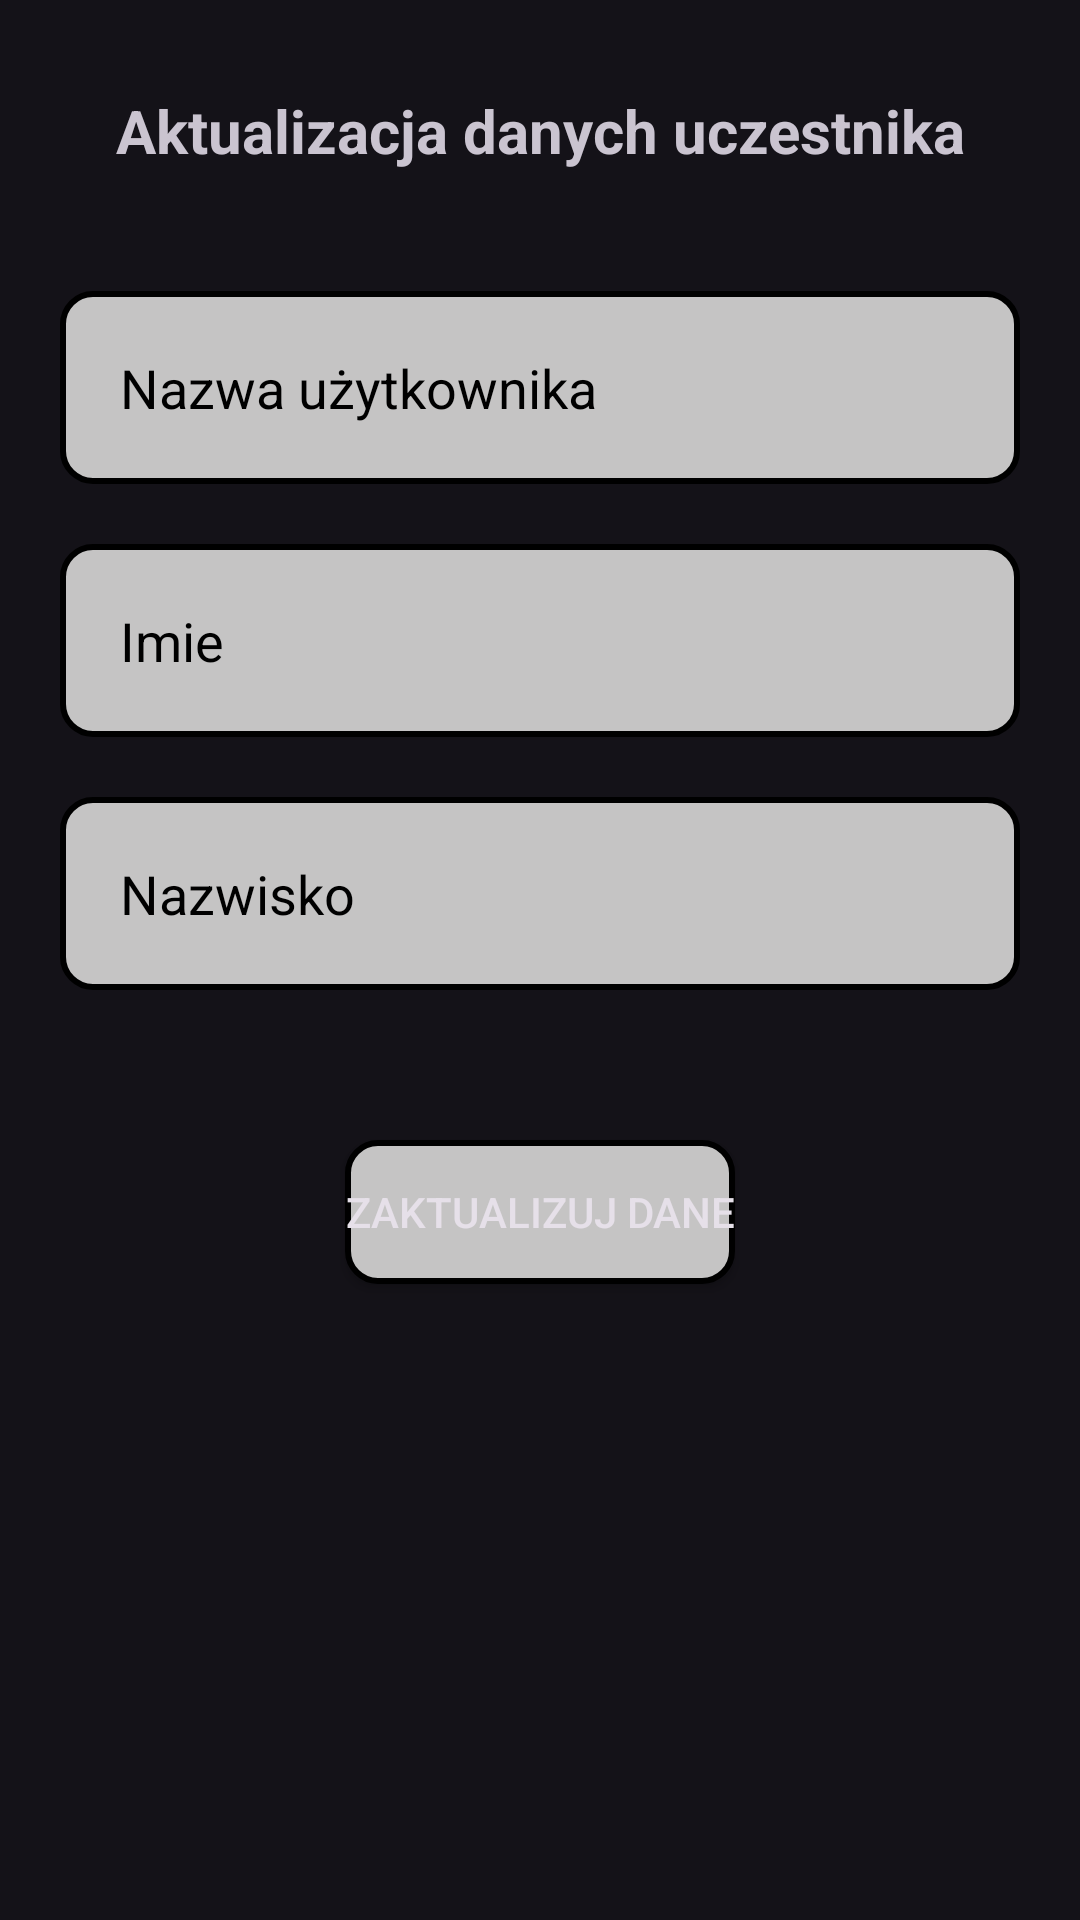

Produce the Android XML layout that renders to this screen, including the resource entries it uses.
<!-- AndroidManifest.xml: application theme Theme.Material3.Dark.NoActionBar -->
<!-- res/layout/activity_update_participant_data.xml -->
<?xml version="1.0" encoding="utf-8"?>
<RelativeLayout xmlns:android="http://schemas.android.com/apk/res/android"
    xmlns:app="http://schemas.android.com/apk/res-auto"
    xmlns:tools="http://schemas.android.com/tools"
    android:layout_width="match_parent"
    android:layout_height="match_parent"
    tools:context=".logic.admin.UpdateParticipantData"
    app:background="@color/organiser_background_color">

    <TextView
        android:id="@+id/signInText"
        android:layout_width="match_parent"
        android:layout_height="wrap_content"
        android:layout_margin="30dp"
        android:gravity="center"
        android:text="@string/update_of_user_data"
        android:textSize="20sp"
        android:textStyle="bold" />

    <Button
        android:id="@+id/btnBack"
        android:layout_width="48dp"
        android:layout_height="48dp"
        android:layout_marginStart="5dp"
        android:layout_marginTop="8dp"
        android:layout_marginEnd="20dp"
        android:layout_marginBottom="20dp"
        android:background="@drawable/ic_baseline_arrow_back_24"
        tools:ignore="SpeakableTextPresentCheck" />

    <EditText
        android:id="@+id/username"
        android:layout_width="match_parent"
        android:layout_height="wrap_content"
        android:layout_below="@+id/signInText"
        android:layout_marginStart="20dp"
        android:layout_marginTop="10dp"
        android:layout_marginEnd="20dp"
        android:layout_marginBottom="10dp"
        android:background="@drawable/edit_text_background"
        android:drawableLeft="@drawable/ic_baseline_person_24"
        android:drawablePadding="20dp"
        android:hint="@string/username"
        android:padding="20dp"
        android:textColor="@color/black"
        android:textColorHint="@color/black" />

    <EditText
        android:id="@+id/name"
        android:layout_width="match_parent"
        android:layout_height="wrap_content"
        android:layout_below="@+id/username"
        android:layout_marginStart="20dp"
        android:layout_marginTop="10dp"
        android:layout_marginEnd="20dp"
        android:layout_marginBottom="10dp"
        android:background="@drawable/edit_text_background"
        android:drawablePadding="20dp"
        android:hint="@string/name"
        android:padding="20dp"
        android:textColor="@color/black"
        android:textColorHint="@color/black" />

    <EditText
        android:id="@+id/lastname"
        android:layout_width="match_parent"
        android:layout_height="wrap_content"
        android:layout_below="@+id/name"
        android:layout_marginStart="20dp"
        android:layout_marginTop="10dp"
        android:layout_marginEnd="20dp"
        android:layout_marginBottom="10dp"
        android:background="@drawable/edit_text_background"
        android:drawablePadding="20dp"
        android:hint="@string/lastname"
        android:padding="20dp"
        android:textColor="@color/black"
        android:textColorHint="@color/black" />

    <Button
        android:id="@+id/updateBtn"
        android:layout_width="wrap_content"
        android:layout_height="wrap_content"
        android:layout_below="@+id/lastname"
        android:layout_centerHorizontal="true"
        android:layout_marginStart="40dp"
        android:layout_marginTop="40dp"
        android:layout_marginEnd="20dp"
        android:layout_marginBottom="10dp"
        android:background="@drawable/edit_text_background"
        android:text="@string/update_data" />

</RelativeLayout>
<!-- resources referenced by this layout -->
<resources>
  <color name="black">#FF000000</color>
  <color name="organiser_background_color">#ECADAD</color>
  <!-- drawable edit_text_background (drawable) -->
  <?xml version="1.0" encoding="utf-8"?>
  
  <selector xmlns:android="http://schemas.android.com/apk/res/android">
  <item>
      <shape android:shape="rectangle">
          <solid android:color="#C5C4C4" />
          <corners android:radius="10dp" />
          <stroke
              android:width="2dp"
              android:color="@color/black"
              />
  
      </shape>
  </item>
  </selector>
  <string name="lastname">Nazwisko</string>
  <string name="name">Imie</string>
  <string name="update_data">Zaktualizuj dane</string>
  <string name="update_of_user_data">Aktualizacja danych uczestnika</string>
  <string name="username">Nazwa użytkownika</string>
</resources>
